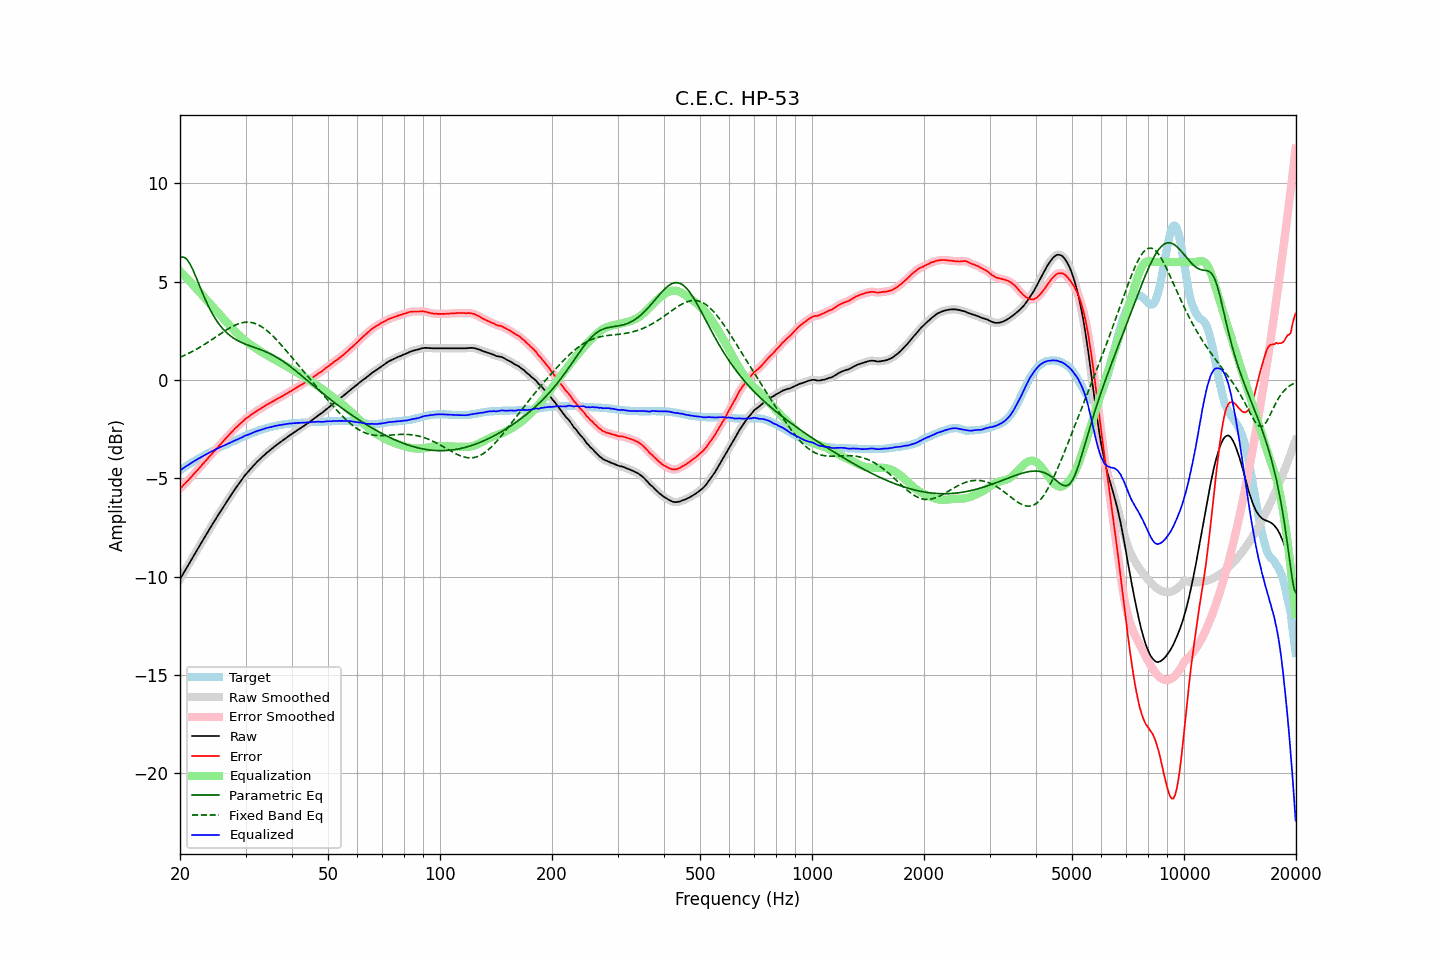

Source data for this figure (header and first rows):
frequency, raw, error, smoothed, error_smoothed, equalization, parametric_eq, fixed_band_eq, equalized_raw, equalized_smoothed, target
20.00, -10.13, -5.53, -10.13, -5.53, 5.53, 6.20, 1.15, -4.60, -4.60, -4.60
20.20, -9.99, -5.45, -9.99, -5.45, 5.45, 6.24, 1.19, -4.54, -4.54, -4.54
20.40, -9.85, -5.36, -9.85, -5.36, 5.36, 6.25, 1.22, -4.49, -4.49, -4.49
20.61, -9.71, -5.28, -9.71, -5.28, 5.28, 6.22, 1.26, -4.44, -4.43, -4.43
20.81, -9.57, -5.19, -9.57, -5.19, 5.19, 6.15, 1.30, -4.38, -4.38, -4.38
21.02, -9.43, -5.11, -9.43, -5.11, 5.11, 6.05, 1.34, -4.33, -4.33, -4.32
21.23, -9.29, -5.02, -9.29, -5.02, 5.02, 5.92, 1.38, -4.27, -4.27, -4.27
21.44, -9.15, -4.93, -9.15, -4.93, 4.93, 5.77, 1.42, -4.22, -4.22, -4.22
21.66, -9.01, -4.84, -9.01, -4.84, 4.84, 5.60, 1.46, -4.17, -4.17, -4.17
21.87, -8.87, -4.75, -8.87, -4.75, 4.75, 5.42, 1.51, -4.12, -4.12, -4.12
22.09, -8.73, -4.66, -8.73, -4.66, 4.66, 5.22, 1.55, -4.07, -4.07, -4.07
22.31, -8.59, -4.57, -8.59, -4.57, 4.57, 5.02, 1.60, -4.02, -4.02, -4.02
22.54, -8.45, -4.47, -8.45, -4.48, 4.48, 4.82, 1.64, -3.98, -3.98, -3.98
22.76, -8.32, -4.39, -8.32, -4.38, 4.38, 4.62, 1.69, -3.94, -3.93, -3.93
22.99, -8.18, -4.29, -8.18, -4.29, 4.29, 4.42, 1.74, -3.89, -3.89, -3.89
23.22, -8.04, -4.20, -8.05, -4.20, 4.20, 4.23, 1.79, -3.84, -3.84, -3.84
23.45, -7.91, -4.11, -7.91, -4.11, 4.11, 4.04, 1.85, -3.80, -3.80, -3.80
23.69, -7.77, -4.02, -7.77, -4.02, 4.02, 3.86, 1.90, -3.76, -3.75, -3.75
23.92, -7.63, -3.92, -7.64, -3.93, 3.93, 3.69, 1.95, -3.70, -3.71, -3.71
24.16, -7.50, -3.84, -7.50, -3.84, 3.84, 3.53, 2.01, -3.67, -3.66, -3.66
24.40, -7.37, -3.75, -7.37, -3.74, 3.74, 3.38, 2.06, -3.63, -3.62, -3.62
24.65, -7.23, -3.65, -7.23, -3.65, 3.65, 3.24, 2.12, -3.58, -3.58, -3.58
24.89, -7.10, -3.56, -7.10, -3.56, 3.56, 3.11, 2.17, -3.54, -3.54, -3.54
25.14, -6.97, -3.47, -6.97, -3.47, 3.47, 2.98, 2.23, -3.50, -3.50, -3.50
25.39, -6.84, -3.38, -6.84, -3.38, 3.38, 2.87, 2.28, -3.46, -3.46, -3.46
25.65, -6.71, -3.29, -6.71, -3.29, 3.29, 2.76, 2.34, -3.42, -3.42, -3.42
25.91, -6.58, -3.20, -6.58, -3.20, 3.20, 2.66, 2.39, -3.39, -3.38, -3.38
26.16, -6.45, -3.11, -6.45, -3.11, 3.11, 2.57, 2.45, -3.34, -3.35, -3.34
26.43, -6.32, -3.01, -6.32, -3.02, 3.02, 2.48, 2.50, -3.31, -3.31, -3.31
26.69, -6.20, -2.93, -6.20, -2.93, 2.93, 2.40, 2.55, -3.27, -3.27, -3.27
26.96, -6.07, -2.84, -6.08, -2.84, 2.84, 2.33, 2.60, -3.23, -3.24, -3.23
27.23, -5.95, -2.75, -5.95, -2.75, 2.75, 2.26, 2.65, -3.20, -3.20, -3.20
27.50, -5.82, -2.66, -5.82, -2.66, 2.66, 2.20, 2.69, -3.16, -3.16, -3.16
27.77, -5.70, -2.58, -5.70, -2.58, 2.58, 2.14, 2.74, -3.12, -3.12, -3.12
28.05, -5.58, -2.49, -5.58, -2.49, 2.50, 2.09, 2.78, -3.09, -3.08, -3.09
28.33, -5.46, -2.41, -5.46, -2.41, 2.41, 2.04, 2.81, -3.05, -3.05, -3.05
28.62, -5.35, -2.34, -5.35, -2.34, 2.33, 1.99, 2.84, -3.02, -3.02, -3.01
28.90, -5.23, -2.26, -5.23, -2.26, 2.26, 1.95, 2.87, -2.98, -2.98, -2.97
29.19, -5.12, -2.18, -5.12, -2.18, 2.18, 1.91, 2.90, -2.94, -2.94, -2.94
29.48, -5.01, -2.11, -5.01, -2.10, 2.11, 1.88, 2.91, -2.90, -2.90, -2.90
29.78, -4.89, -2.03, -4.90, -2.03, 2.04, 1.84, 2.93, -2.85, -2.86, -2.86
30.08, -4.79, -1.96, -4.80, -1.97, 1.97, 1.81, 2.94, -2.82, -2.82, -2.83
30.38, -4.70, -1.91, -4.70, -1.91, 1.91, 1.78, 2.94, -2.80, -2.79, -2.79
30.68, -4.61, -1.85, -4.61, -1.85, 1.84, 1.75, 2.94, -2.77, -2.76, -2.76
30.99, -4.51, -1.79, -4.52, -1.79, 1.78, 1.72, 2.93, -2.73, -2.73, -2.72
31.30, -4.42, -1.73, -4.42, -1.73, 1.73, 1.69, 2.91, -2.69, -2.69, -2.69
31.61, -4.33, -1.67, -4.33, -1.67, 1.67, 1.66, 2.89, -2.66, -2.66, -2.66
31.93, -4.24, -1.61, -4.24, -1.61, 1.62, 1.63, 2.86, -2.62, -2.63, -2.63
32.24, -4.16, -1.56, -4.16, -1.56, 1.56, 1.60, 2.83, -2.60, -2.60, -2.60
32.57, -4.08, -1.51, -4.08, -1.51, 1.51, 1.57, 2.79, -2.57, -2.57, -2.57
32.89, -4.01, -1.47, -4.01, -1.46, 1.46, 1.54, 2.74, -2.55, -2.55, -2.54
33.22, -3.93, -1.41, -3.93, -1.41, 1.41, 1.51, 2.69, -2.52, -2.52, -2.52
33.55, -3.85, -1.36, -3.85, -1.36, 1.36, 1.48, 2.64, -2.49, -2.49, -2.49
33.89, -3.78, -1.31, -3.78, -1.31, 1.31, 1.45, 2.58, -2.47, -2.47, -2.47
34.23, -3.70, -1.25, -3.71, -1.26, 1.26, 1.41, 2.51, -2.44, -2.44, -2.45
34.57, -3.64, -1.22, -3.64, -1.21, 1.22, 1.37, 2.44, -2.43, -2.42, -2.42
34.92, -3.57, -1.17, -3.57, -1.17, 1.17, 1.33, 2.37, -2.40, -2.40, -2.40
35.27, -3.50, -1.12, -3.51, -1.13, 1.12, 1.29, 2.29, -2.38, -2.38, -2.38
35.62, -3.44, -1.08, -3.44, -1.08, 1.08, 1.25, 2.21, -2.37, -2.36, -2.36
35.97, -3.37, -1.03, -3.37, -1.03, 1.03, 1.21, 2.13, -2.34, -2.34, -2.34
... 635 more rows
